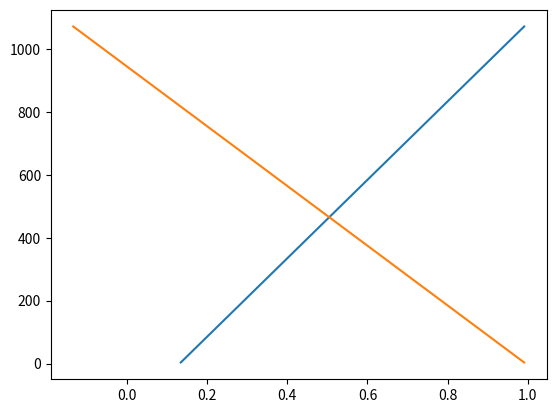

Source code (Python):
import numpy as np
import matplotlib.pyplot as plt 
X = np.random.uniform(-20, 80, 20)

V = np.random.normal(0, 2, 20)
f_x = ((3 * X) / 20) + 5

data = [n1 + n2 for n1, n2 in zip(f_x, V)]

covariance_matrix = np.cov(X, data)
print(covariance_matrix)

eigen_values, eigen_vectors = np.linalg.eig(covariance_matrix)
print(eigen_vectors)
print(eigen_values)
plt.plot(eigen_vectors, eigen_values)
plt.show()